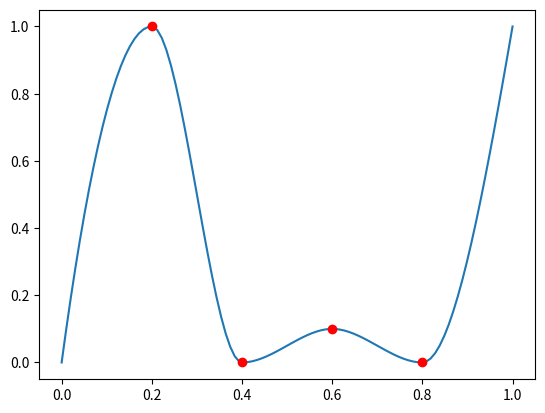

The matplotlib source for this figure:
# License: CC0
# [redacted]

# pip install matplotlib
# pip install scipy
# pip install numpy

from matplotlib import pyplot as plt
from scipy.interpolate import *
import numpy as np

px = np.array([0, 0.2, 0.4, 0.6, 0.8, 1])
py = np.array([0, 1, 0, 0.1, 0, 1])

is_piecewise_linear = False
is_smoothing = False

class Func:
	def __init__(self, func, label):
		self.func = func
		self.label = label

funcs = []
if is_piecewise_linear:
	funcs.append(Func(interp1d(px, py, kind='linear'), 'linear'))
	funcs.append(Func(interp1d(px, py, kind='nearest'), 'nearest'))
	funcs.append(Func(interp1d(px, py, kind='nearest-up'), 'nearest-up'))
	funcs.append(Func(interp1d(px, py, kind='zero'), 'zero'))
	funcs.append(Func(interp1d(px, py, kind='slinear'), 'slinear'))
	funcs.append(Func(interp1d(px, py, kind='previous'), 'previous'))
	funcs.append(Func(interp1d(px, py, kind='next'), 'next'))
for k in range(2, len(px)):
	funcs.append(Func(InterpolatedUnivariateSpline(px, py, k=k), 'InterpolatedUnivariateSpline' + str(k)))
	if is_smoothing:
		funcs.append(Func(UnivariateSpline(px, py, k=k), 'UnivariateSpline' + str(k)))
funcs.append(Func(Rbf(px, py), 'Rbf'))
funcs.append(Func(Akima1DInterpolator(px, py), 'Akima1DInterpolator'))
funcs.append(Func(PchipInterpolator(px, py), 'PchipInterpolator'))

x = np.linspace(0, 1, 100)
for func in funcs:
	plt.clf()
	plt.plot(x, func.func(x))
	for i in range(1, len(px) - 1):
		plt.plot(px[i], py[i],'ro') 
	plt.savefig(func.label + '.png')

